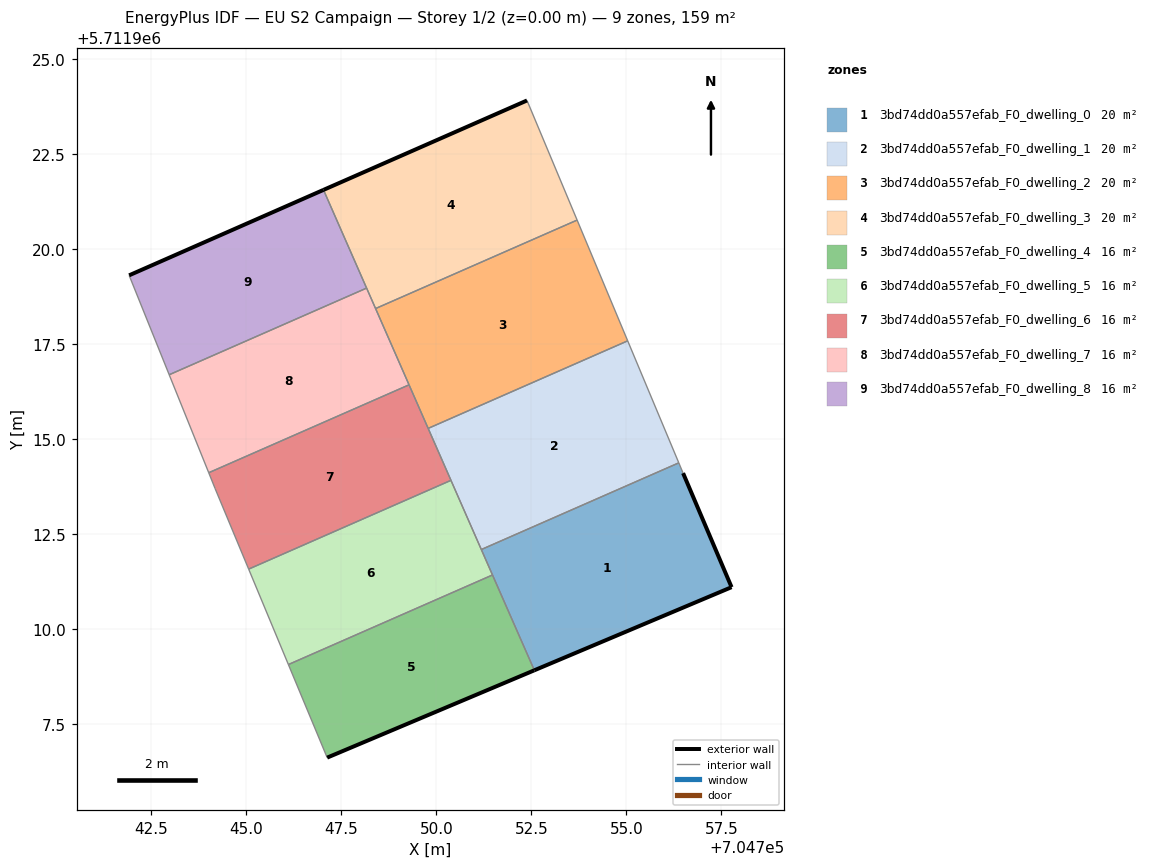
=== STOREY PLAN SPEC (per zone: floor XY polygon, exterior-wall plan segments, windows/doors) ===
zone 1: 3bd74dd0a557efab_F0_dwelling_0  (19.8 m²)
  floor: (704757.77, 5711911.10) (704756.49, 5711914.10) (704756.38, 5711914.37) (704751.18, 5711912.09) (704752.58, 5711908.92)
  exterior wall: (704756.49, 5711914.10) – (704757.77, 5711911.10)  [3.3 m]
  exterior wall: (704757.77, 5711911.10) – (704752.58, 5711908.92)  [5.6 m]
  interior walls: 4
zone 2: 3bd74dd0a557efab_F0_dwelling_1  (19.8 m²)
  floor: (704756.38, 5711914.37) (704755.03, 5711917.58) (704749.79, 5711915.28) (704751.18, 5711912.09)
  interior walls: 5
zone 3: 3bd74dd0a557efab_F0_dwelling_2  (19.8 m²)
  floor: (704755.03, 5711917.58) (704753.70, 5711920.76) (704748.40, 5711918.43) (704749.79, 5711915.28)
  interior walls: 5
zone 4: 3bd74dd0a557efab_F0_dwelling_3  (19.8 m²)
  floor: (704753.70, 5711920.76) (704752.39, 5711923.91) (704747.03, 5711921.55) (704748.40, 5711918.43)
  exterior wall: (704747.03, 5711921.55) – (704752.39, 5711923.91)  [5.8 m]
  interior walls: 4
zone 5: 3bd74dd0a557efab_F0_dwelling_4  (15.9 m²)
  floor: (704752.58, 5711908.92) (704751.48, 5711911.42) (704746.11, 5711909.07) (704747.13, 5711906.62)
  exterior wall: (704752.58, 5711908.92) – (704747.13, 5711906.62)  [5.9 m]
  interior walls: 3
zone 6: 3bd74dd0a557efab_F0_dwelling_5  (15.9 m²)
  floor: (704751.48, 5711911.42) (704750.39, 5711913.91) (704745.06, 5711911.58) (704746.11, 5711909.07)
  interior walls: 5
zone 7: 3bd74dd0a557efab_F0_dwelling_6  (15.9 m²)
  floor: (704750.39, 5711913.91) (704749.28, 5711916.43) (704744.02, 5711914.11) (704744.18, 5711913.70) (704745.06, 5711911.58)
  interior walls: 6
zone 8: 3bd74dd0a557efab_F0_dwelling_7  (15.9 m²)
  floor: (704749.28, 5711916.43) (704748.17, 5711918.97) (704742.97, 5711916.69) (704744.02, 5711914.11)
  interior walls: 5
zone 9: 3bd74dd0a557efab_F0_dwelling_8  (15.9 m²)
  floor: (704748.17, 5711918.97) (704747.03, 5711921.55) (704741.92, 5711919.31) (704742.97, 5711916.69)
  exterior wall: (704741.92, 5711919.31) – (704747.03, 5711921.55)  [5.6 m]
  interior walls: 3

=== DERIVED (storey summary) ===
Building: EU S2 Campaign
Storey: 1 of 2  (floor level z = 0.00 m)
Storey gross floor area: 158.7 m²
Zones on this storey: 9
  - 3bd74dd0a557efab_F0_dwelling_0: floor 19.8 m²; exterior wall 8.9 m (26.7 m²); WWR 0.0%
  - 3bd74dd0a557efab_F0_dwelling_1: floor 19.8 m²
  - 3bd74dd0a557efab_F0_dwelling_2: floor 19.8 m²
  - 3bd74dd0a557efab_F0_dwelling_3: floor 19.8 m²; exterior wall 5.8 m (17.5 m²); WWR 0.0%
  - 3bd74dd0a557efab_F0_dwelling_4: floor 15.9 m²; exterior wall 5.9 m (17.7 m²); WWR 0.0%
  - 3bd74dd0a557efab_F0_dwelling_5: floor 15.9 m²
  - 3bd74dd0a557efab_F0_dwelling_6: floor 15.9 m²
  - 3bd74dd0a557efab_F0_dwelling_7: floor 15.9 m²
  - 3bd74dd0a557efab_F0_dwelling_8: floor 15.9 m²; exterior wall 5.6 m (16.8 m²); WWR 0.0%
Zone adjacency (shared interzone walls):
  - 3bd74dd0a557efab_F0_dwelling_0 ↔ 3bd74dd0a557efab_F0_dwelling_1
  - 3bd74dd0a557efab_F0_dwelling_0 ↔ 3bd74dd0a557efab_F0_dwelling_4
  - 3bd74dd0a557efab_F0_dwelling_0 ↔ 3bd74dd0a557efab_F0_dwelling_5
  - 3bd74dd0a557efab_F0_dwelling_1 ↔ 3bd74dd0a557efab_F0_dwelling_2
  - 3bd74dd0a557efab_F0_dwelling_1 ↔ 3bd74dd0a557efab_F0_dwelling_5
  - 3bd74dd0a557efab_F0_dwelling_1 ↔ 3bd74dd0a557efab_F0_dwelling_6
  - 3bd74dd0a557efab_F0_dwelling_2 ↔ 3bd74dd0a557efab_F0_dwelling_3
  - 3bd74dd0a557efab_F0_dwelling_2 ↔ 3bd74dd0a557efab_F0_dwelling_6
  - 3bd74dd0a557efab_F0_dwelling_2 ↔ 3bd74dd0a557efab_F0_dwelling_7
  - 3bd74dd0a557efab_F0_dwelling_3 ↔ 3bd74dd0a557efab_F0_dwelling_7
  - 3bd74dd0a557efab_F0_dwelling_3 ↔ 3bd74dd0a557efab_F0_dwelling_8
  - 3bd74dd0a557efab_F0_dwelling_4 ↔ 3bd74dd0a557efab_F0_dwelling_5
  - 3bd74dd0a557efab_F0_dwelling_5 ↔ 3bd74dd0a557efab_F0_dwelling_6
  - 3bd74dd0a557efab_F0_dwelling_6 ↔ 3bd74dd0a557efab_F0_dwelling_7
  - 3bd74dd0a557efab_F0_dwelling_7 ↔ 3bd74dd0a557efab_F0_dwelling_8